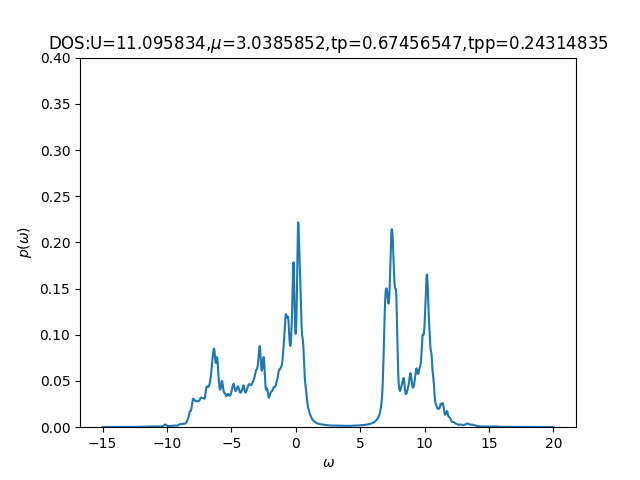

The data file committed next to this chart (first rows):
-15	0.00019521	0.00056583
-14.96	0.000201	0.0005753
-14.93	0.000209	0.0005884
-14.89	0.0002171	0.0006058
-14.86	0.000221	0.0006295
-14.82	0.00022	0.0006622
-14.79	0.0002188	0.0007082
-14.76	0.0002209	0.0007709
-14.72	0.0002271	0.0008442
-14.69	0.0002383	0.0008999
-14.65	0.0002558	0.0009109
-14.62	0.0002802	0.0008979
-14.58	0.0003068	0.0008952
-14.54	0.000324	0.0009009
-14.51	0.0003278	0.000888
-14.47	0.000319	0.0008554
-14.44	0.0002973	0.0008254
-14.4	0.0002728	0.0008091
-14.37	0.000254	0.0008063
-14.33	0.0002422	0.0008145
-14.3	0.0002357	0.0008317
-14.26	0.000233	0.0008574
-14.23	0.0002336	0.0008921
-14.19	0.0002372	0.0009377
-14.16	0.0002439	0.0009979
-14.12	0.0002528	0.001079
-14.09	0.000261	0.00119
-14.05	0.0002672	0.001347
-14.02	0.0002723	0.001574
-13.98	0.0002738	0.001887
-13.95	0.0002717	0.002249
-13.91	0.0002712	0.002497
-13.88	0.0002758	0.0025
-13.84	0.0002844	0.002397
-13.81	0.0002897	0.002359
-13.77	0.0002843	0.002434
-13.74	0.0002726	0.002627
-13.7	0.0002625	0.002838
-13.67	0.0002564	0.002838
-13.63	0.0002538	0.002601
-13.6	0.000254	0.002349
-13.56	0.0002566	0.002215
-13.53	0.000262	0.002222
-13.49	0.0002705	0.002374
-13.46	0.0002813	0.002692
-13.42	0.0002903	0.003201
-13.39	0.0002928	0.003867
-13.35	0.0002888	0.004497
-13.32	0.0002827	0.004778
-13.28	0.000278	0.004537
-13.25	0.0002761	0.004069
-13.21	0.0002771	0.003705
-13.18	0.0002811	0.003413
-13.14	0.0002885	0.003073
-13.11	0.0003001	0.002763
-13.07	0.0003167	0.002576
-13.04	0.000335	0.0025
-13	0.0003444	0.002442
-12.97	0.0003376	0.002335
-12.93	0.0003237	0.002226
-12.9	0.0003126	0.002175
... 939 more rows
